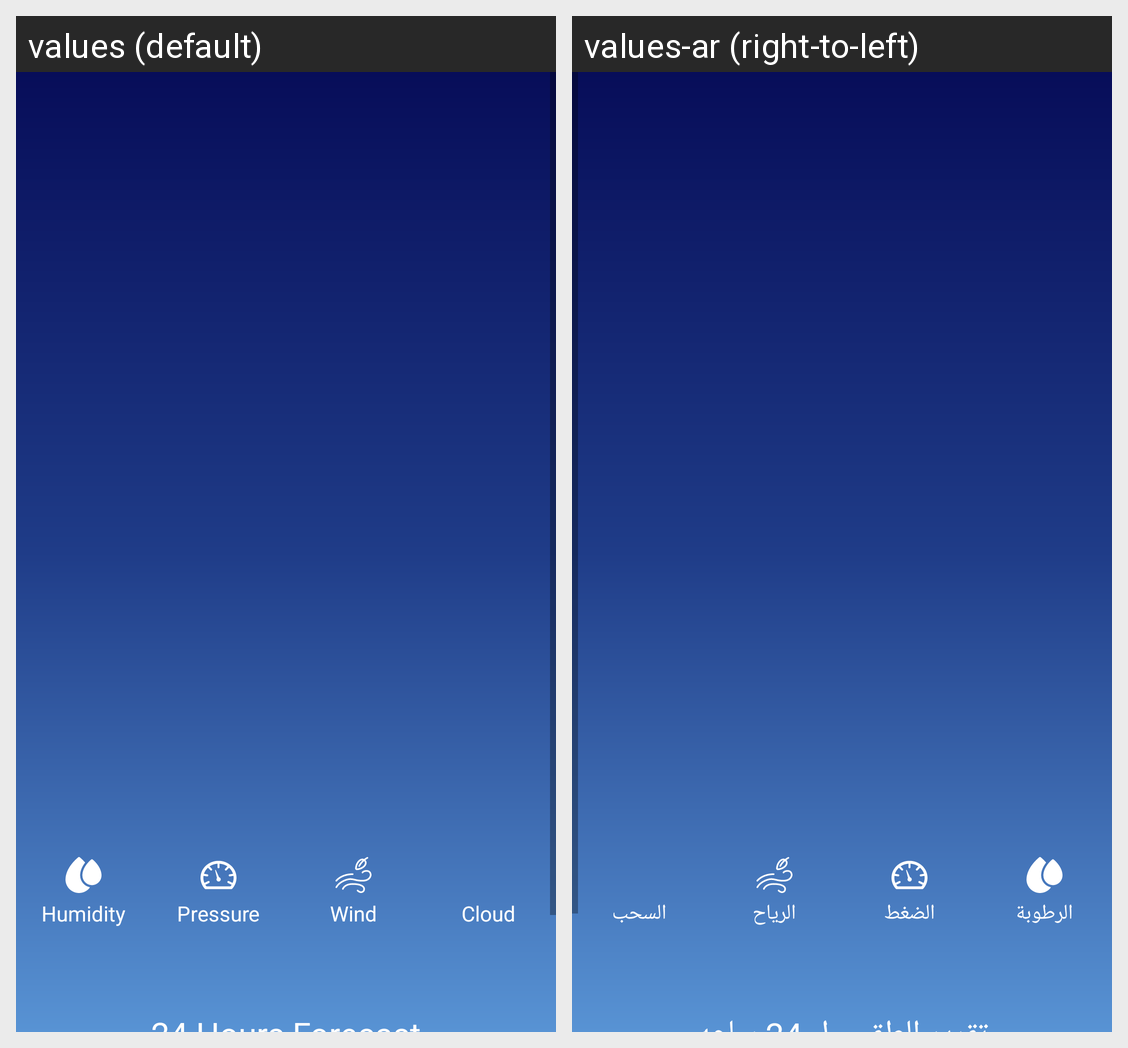

This grid shows one Android layout under two languages. Give, for every string resource on the screen, its name, the default text and each shown locale's text.
Android screen res/layout/fragment_home.xml rendered under 2 locales, left to right: values (default), values-ar (right-to-left). Device: Nexus 5 (rendered at 1080×1920; each locale shown at half size, 540×960, under a caption strip naming it); theme Theme.WeatherApp.
Strings drawn on this screen, with the default value and each locale's value (text and hints the layout hard-codes, and strings that could not be matched under every locale, appear in the picture but are not listed):

humidity
  values: Humidity
  values-ar: الرطوبة

pressure
  values: Pressure
  values-ar: الضغط

speed_wind
  values: Wind
  values-ar: الرياح

cloud
  values: Cloud
  values-ar: السحب

_24_hours
  values: 24 Hours Forecast
  values-ar: تقرير الطقس ل 24 ساعه
